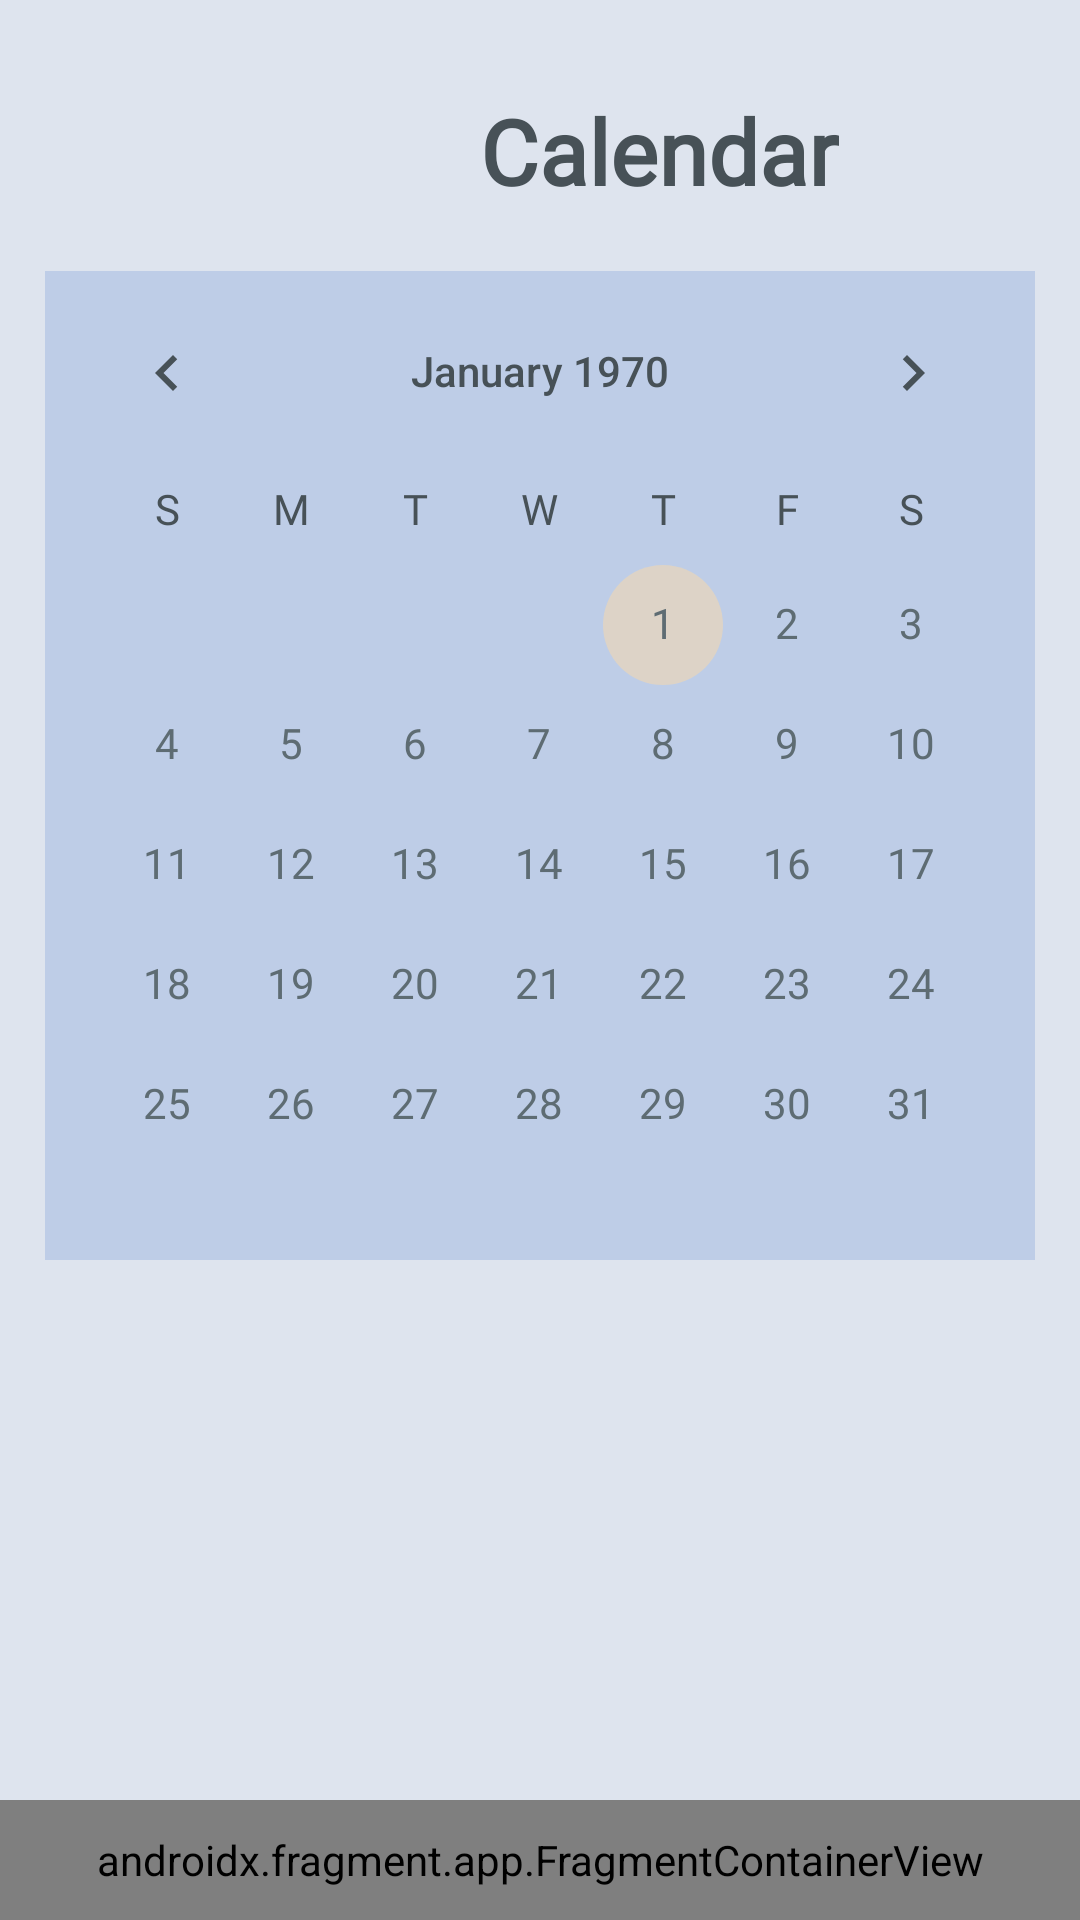

The Android layout XML behind this screen, and the referenced resources:
<!-- AndroidManifest.xml: application theme Theme.ZoomFoods -->
<!-- res/layout/activity_calendar.xml -->
<?xml version="1.0" encoding="utf-8"?>
<androidx.constraintlayout.widget.ConstraintLayout xmlns:android="http://schemas.android.com/apk/res/android"
    xmlns:app="http://schemas.android.com/apk/res-auto"
    xmlns:tools="http://schemas.android.com/tools"
    android:layout_width="match_parent"
    android:layout_height="match_parent"
    android:layout_margin="10sp"
    android:background="@color/transTintGreyBlue"
    tools:context=".Calendar">

    <LinearLayout
        android:id="@+id/linearLayout"
        android:layout_width="0dp"
        android:layout_height="500sp"
        android:gravity="center_vertical"
        android:orientation="vertical"
        android:padding="10dp"
        app:layout_constraintEnd_toEndOf="parent"
        app:layout_constraintStart_toStartOf="parent"
        app:layout_constraintTop_toTopOf="parent">
        
        <TextView
            android:id="@+id/dateView"
            android:layout_width="wrap_content"
            android:layout_height="wrap_content"
            android:layout_marginStart="150dp"
            android:layout_marginTop="20dp"
            android:fontFamily="@font/amaranth"
            android:text="@string/Calendar"
            android:textColor="@color/shadeDarkDeepGreyBlue"
            android:textSize="30sp"
            android:textStyle="bold" />

        
        <CalendarView
            android:id="@+id/calendar"
            android:layout_width="match_parent"
            android:layout_height="match_parent"
            android:layout_marginLeft="5sp"
            android:layout_marginTop="20sp"
            android:layout_marginRight="5sp"
            android:layout_marginBottom="70sp"
            android:background="@color/transGreyViolet"
            android:dateTextAppearance="@style/CalenderViewDateCustomText"
            android:focusedMonthDateColor="@color/shadeDeepGreyBlue"
            android:foregroundGravity="center_horizontal"
            android:theme="@style/CalenderViewCustom"
            android:weekDayTextAppearance="@style/CalenderViewWeekCustomText" />
    </LinearLayout>
    <androidx.fragment.app.FragmentContainerView
        android:id="@+id/navLinear"
        android:name="com.cs407.zoomfoods.linearNav"
        android:layout_width="match_parent"
        android:layout_height="40dp"
        android:background="@color/material_dynamic_primary80"
        android:visibility="visible"
        app:defaultNavHost="true"
        app:layout_constraintBottom_toBottomOf="parent"
        tools:visibility="visible" />

</androidx.constraintlayout.widget.ConstraintLayout>
<!-- resources referenced by this layout -->
<resources>
  <color name="shadeDarkDeepGreyBlue">#475157</color>
  <color name="shadeDeepGreyBlue">#5E6C73</color>
  <color name="transGreyViolet">#BEBCCDE7</color>
  <color name="transTintGreyBlue">#BED5DEE8</color>
  <string name="Calendar">Calendar</string>
  <style name="CalenderViewCustom" parent="Theme.AppCompat">
          <item name="colorAccent">@color/neutralPaleOrange</item>
          <item name="colorPrimary">@color/transTintGreyBlue</item>
          <item name="android:textColorPrimary">@color/shadeDarkDeepGreyBlue</item>
          <item name="android:fontFamily">@font/vollkorn_semibold</item>
  
      </style>
  <style name="CalenderViewDateCustomText" parent="android:TextAppearance.DeviceDefault.Small">
          <item name="android:textColor">@color/shadeDeepGreyBlue</item>
          <item name="android:fontFamily">@font/vollkorn_semibold</item>
      </style>
  <style name="CalenderViewWeekCustomText" parent="android:TextAppearance.DeviceDefault.Small">
          <item name="android:textColor">@color/shadeDarkDeepGreyBlue</item>
          <item name="android:fontFamily">@font/vollkorn_semibold</item>
      </style>
  <style name="Theme.ZoomFoods" parent="Base.Theme.ZoomFoods" />
  <color name="neutralPaleOrange">#BFE7D6BC</color>
  <style name="Base.Theme.ZoomFoods" parent="Theme.Material3.DayNight.NoActionBar">
          
          <item name="colorPrimary">@color/greyBlueCool</item>
          <item name="colorPrimaryVariant">@color/tintGreyBlue </item>
          <item name="colorOnPrimary">@color/white</item>
          
          <item name="colorSecondary">@color/greyBlue</item>
          <item name="colorSecondaryVariant">@color/greyViolet</item>
          <item name="colorOnSecondary">@color/black</item>
          
          <item name="colorTertiary">@color/greyLavender</item>
          <item name="colorOnTertiaryFixedVariant">@color/greyViolet</item>
          <item name="colorOnTertiary">@color/black</item>
          
          <item name="android:statusBarColor" tools:targetApi="l">?attr/colorPrimaryVariant</item>
          
          <item name="colorError">@color/orangeRedTone</item>
  
          <item name="colorAccent">@color/pastelYellow</item>
          
          
      </style>
  <color name="greyBlueCool">#ACBDD0</color>
  <color name="tintGreyBlue">#D5DEE8</color>
  <color name="white">#FFFFFFFF</color>
  <color name="greyBlue">#BCD7E7</color>
  <color name="greyViolet">#BCCDE7</color>
  <color name="black">#FF000000</color>
  <color name="greyLavender">#BCC2E7</color>
  <color name="orangeRedTone">#D31723</color>
  <color name="pastelYellow">#FFEF7B</color>
</resources>
